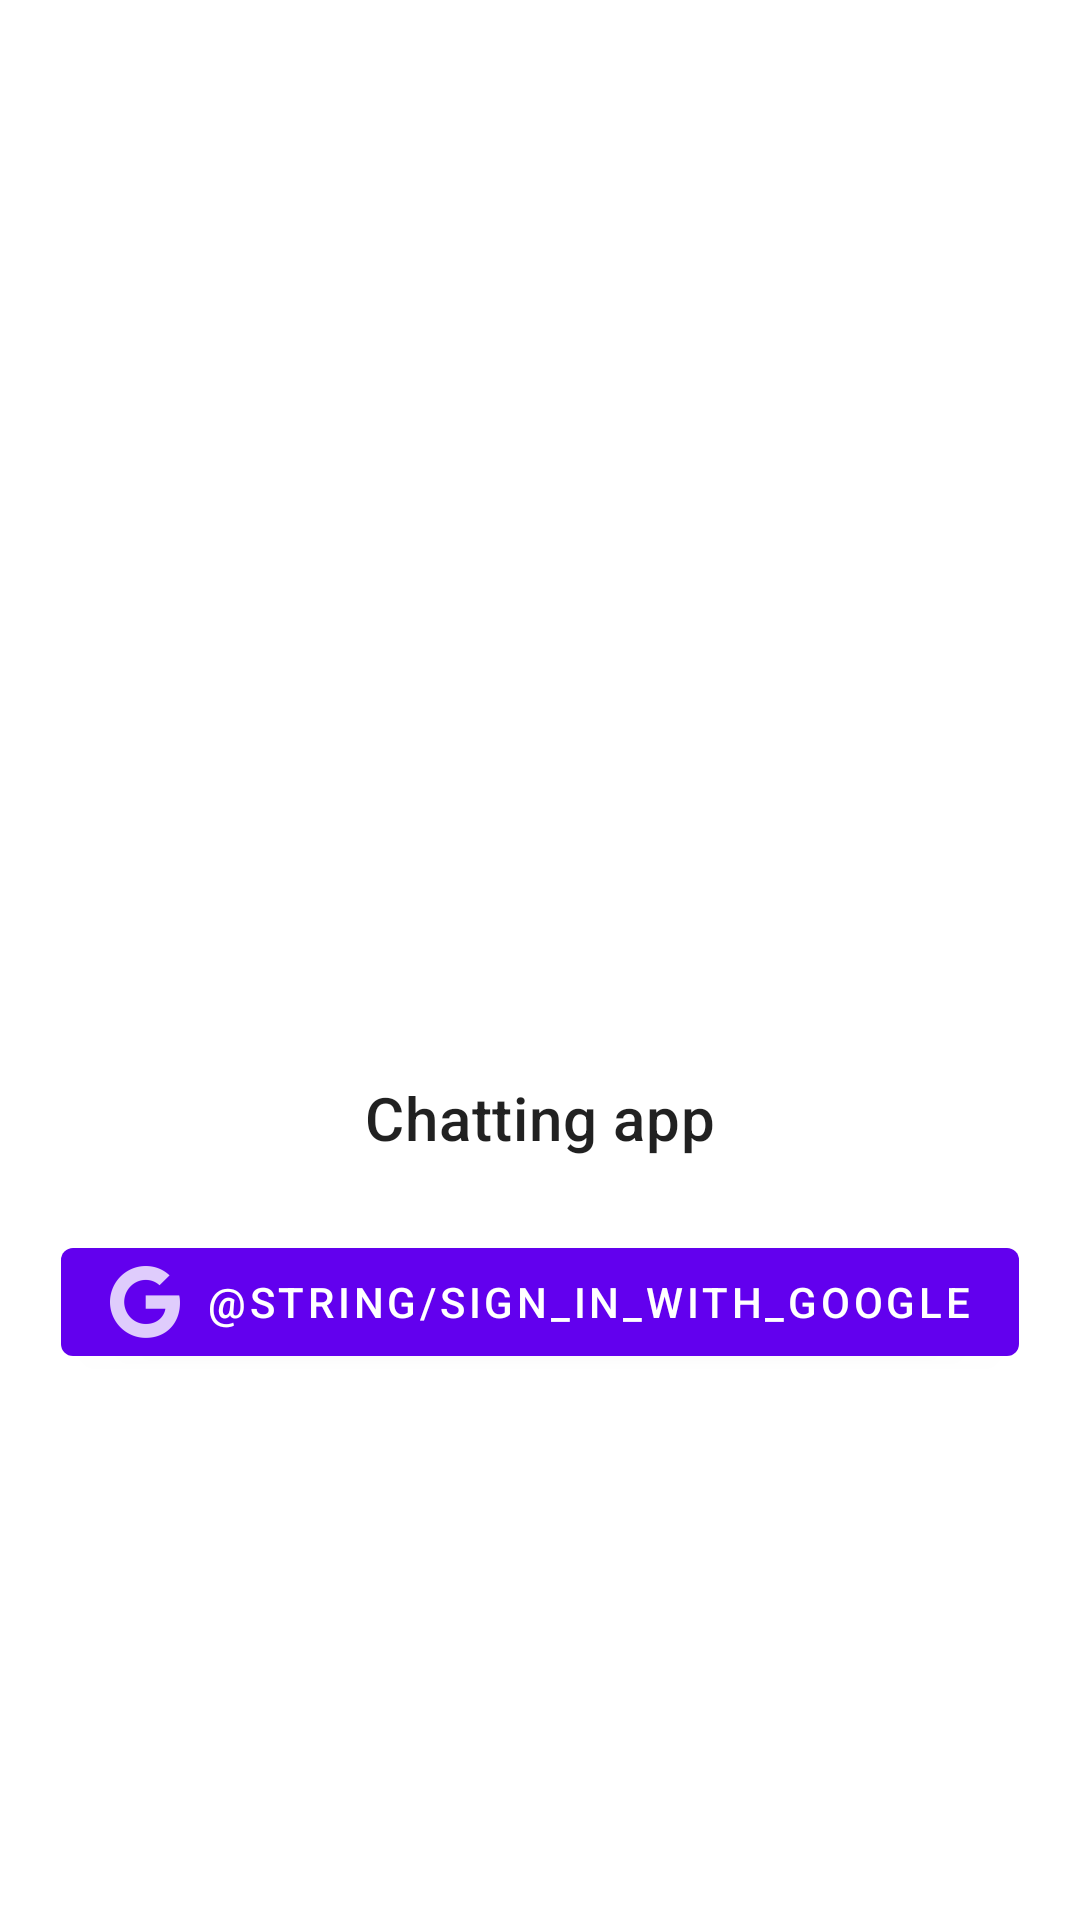

Reconstruct the res/layout file that produces this screen, plus the resources it refers to.
<!-- AndroidManifest.xml: application theme Theme.Chats -->
<!-- res/layout/activity_sign_in.xml -->
<?xml version="1.0" encoding="utf-8"?>
<androidx.constraintlayout.widget.ConstraintLayout
    xmlns:android="http://schemas.android.com/apk/res/android"
    xmlns:app="http://schemas.android.com/apk/res-auto"
    xmlns:tools="http://schemas.android.com/tools"
    android:layout_width="match_parent"
    android:layout_height="match_parent"
    tools:context=".activity.SignInActivity">

    <ImageView
        android:id="@+id/imageView"
        android:layout_width="100dp"
        android:layout_height="100dp"
        app:layout_constraintBottom_toBottomOf="parent"
        app:layout_constraintEnd_toEndOf="parent"
        app:layout_constraintStart_toStartOf="parent"
        app:layout_constraintTop_toTopOf="parent"
        app:layout_constraintVertical_bias="0.45"
        app:srcCompat="@mipmap/ic_firebase" />

    <com.google.android.material.textview.MaterialTextView
        android:id="@+id/textView"
        android:layout_width="wrap_content"
        android:layout_height="wrap_content"
        android:layout_marginTop="16dp"
        android:text="Chatting app"
        android:textAppearance="@style/TextAppearance.MaterialComponents.Headline6"
        app:layout_constraintEnd_toEndOf="@+id/imageView"
        app:layout_constraintStart_toStartOf="@+id/imageView"
        app:layout_constraintTop_toBottomOf="@+id/imageView" />

    <com.google.android.material.button.MaterialButton
        android:id="@+id/btn_sign_in"
        android:layout_width="wrap_content"
        android:layout_height="wrap_content"
        android:layout_marginTop="24dp"
        android:drawableLeft="@drawable/ic_google_logo"
        android:text="@string/sign_in_with_google"
        app:layout_constraintEnd_toEndOf="@+id/textView"
        app:layout_constraintStart_toStartOf="@+id/textView"
        app:layout_constraintTop_toBottomOf="@+id/textView"
        tools:ignore="RtlHardcoded" />


</androidx.constraintlayout.widget.ConstraintLayout>
<!-- resources referenced by this layout -->
<resources>
  <!-- drawable ic_google_logo: png bitmap (drawable-hdpi, 640 bytes) -->
  <style name="Theme.Chats" parent="Theme.MaterialComponents.Light.NoActionBar">
          
          <item name="colorPrimary">@color/purple_500</item>
          <item name="colorPrimaryVariant">@color/white</item>
          <item name="colorOnPrimary">@color/white</item>
          
          <item name="colorSecondary">@color/teal_200</item>
          <item name="colorSecondaryVariant">@color/teal_700</item>
          <item name="colorOnSecondary">@color/black</item>
  
          
          <item name="android:statusBarColor" tools:targetApi="l">?attr/colorPrimaryVariant</item>
          <item name="android:windowLightStatusBar">true</item>
  
          
      </style>
  <color name="purple_500">#FF6200EE</color>
  <color name="white">#FFFFFFFF</color>
  <color name="teal_200">#FF03DAC5</color>
  <color name="teal_700">#FF018786</color>
  <color name="black">#FF000000</color>
</resources>
